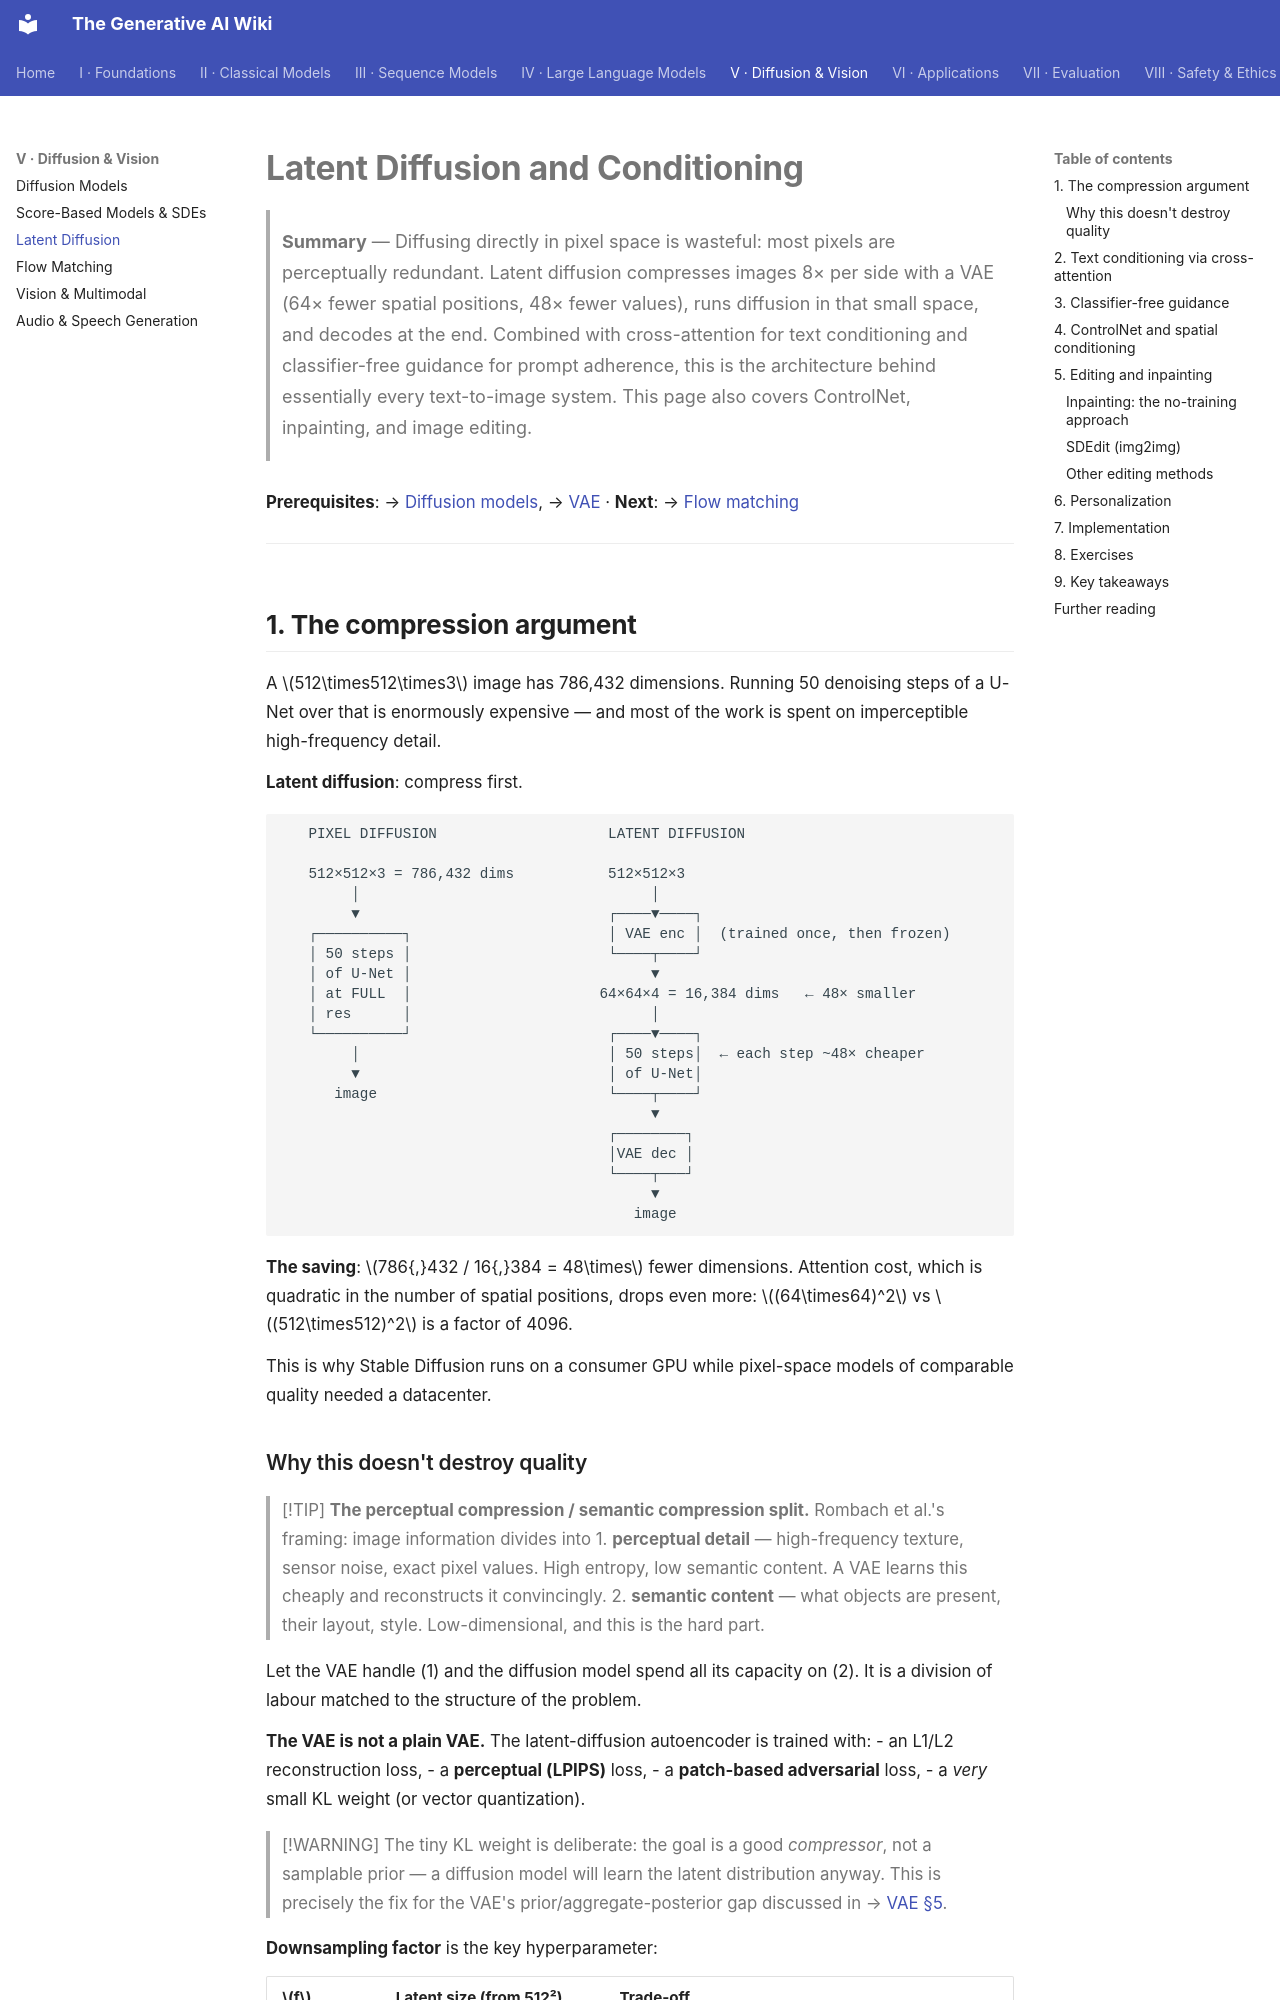

repository: Kirito-Excalibur/GenerativeAIDocs · page: 05-diffusion-and-vision/03-latent-diffusion/index.html · generator: mkdocs

# Latent Diffusion and Conditioning

> **Summary** — Diffusing directly in pixel space is wasteful: most pixels are perceptually
> redundant. Latent diffusion compresses images 8× per side with a VAE (64× fewer spatial
> positions, 48× fewer values), runs diffusion in that small space, and decodes at the end. Combined with cross-attention for text conditioning and
> classifier-free guidance for prompt adherence, this is the architecture behind essentially every
> text-to-image system. This page also covers ControlNet, inpainting, and image editing.

**Prerequisites**: → [Diffusion models](01-diffusion-models.md), → [VAE](../02-classical-models/02-vae.md) · **Next**: → [Flow matching](04-flow-matching.md)

---

## 1. The compression argument

A $512\times512\times3$ image has 786,432 dimensions. Running 50 denoising steps of a U-Net over
that is enormously expensive — and most of the work is spent on imperceptible high-frequency
detail.

**Latent diffusion**: compress first.

```
   PIXEL DIFFUSION                    LATENT DIFFUSION

   512×512×3 = 786,432 dims           512×512×3
        │                                  │
        ▼                             ┌────▼────┐
   ┌──────────┐                       │ VAE enc │  (trained once, then frozen)
   │ 50 steps │                       └────┬────┘
   │ of U-Net │                            ▼
   │ at FULL  │                      64×64×4 = 16,384 dims   ← 48× smaller
   │ res      │                            │
   └──────────┘                       ┌────▼────┐
        │                             │ 50 steps│  ← each step ~48× cheaper
        ▼                             │ of U-Net│
      image                           └────┬────┘
                                           ▼
                                      ┌────────┐
                                      │VAE dec │
                                      └────┬───┘
                                           ▼
                                         image
```

**The saving**: $786{,}432 / 16{,}384 = 48\times$ fewer dimensions. Attention cost, which is
quadratic in the number of spatial positions, drops even more: $(64\times64)^2$ vs
$(512\times512)^2$ is a factor of 4096.

This is why Stable Diffusion runs on a consumer GPU while pixel-space models of comparable
quality needed a datacenter.
